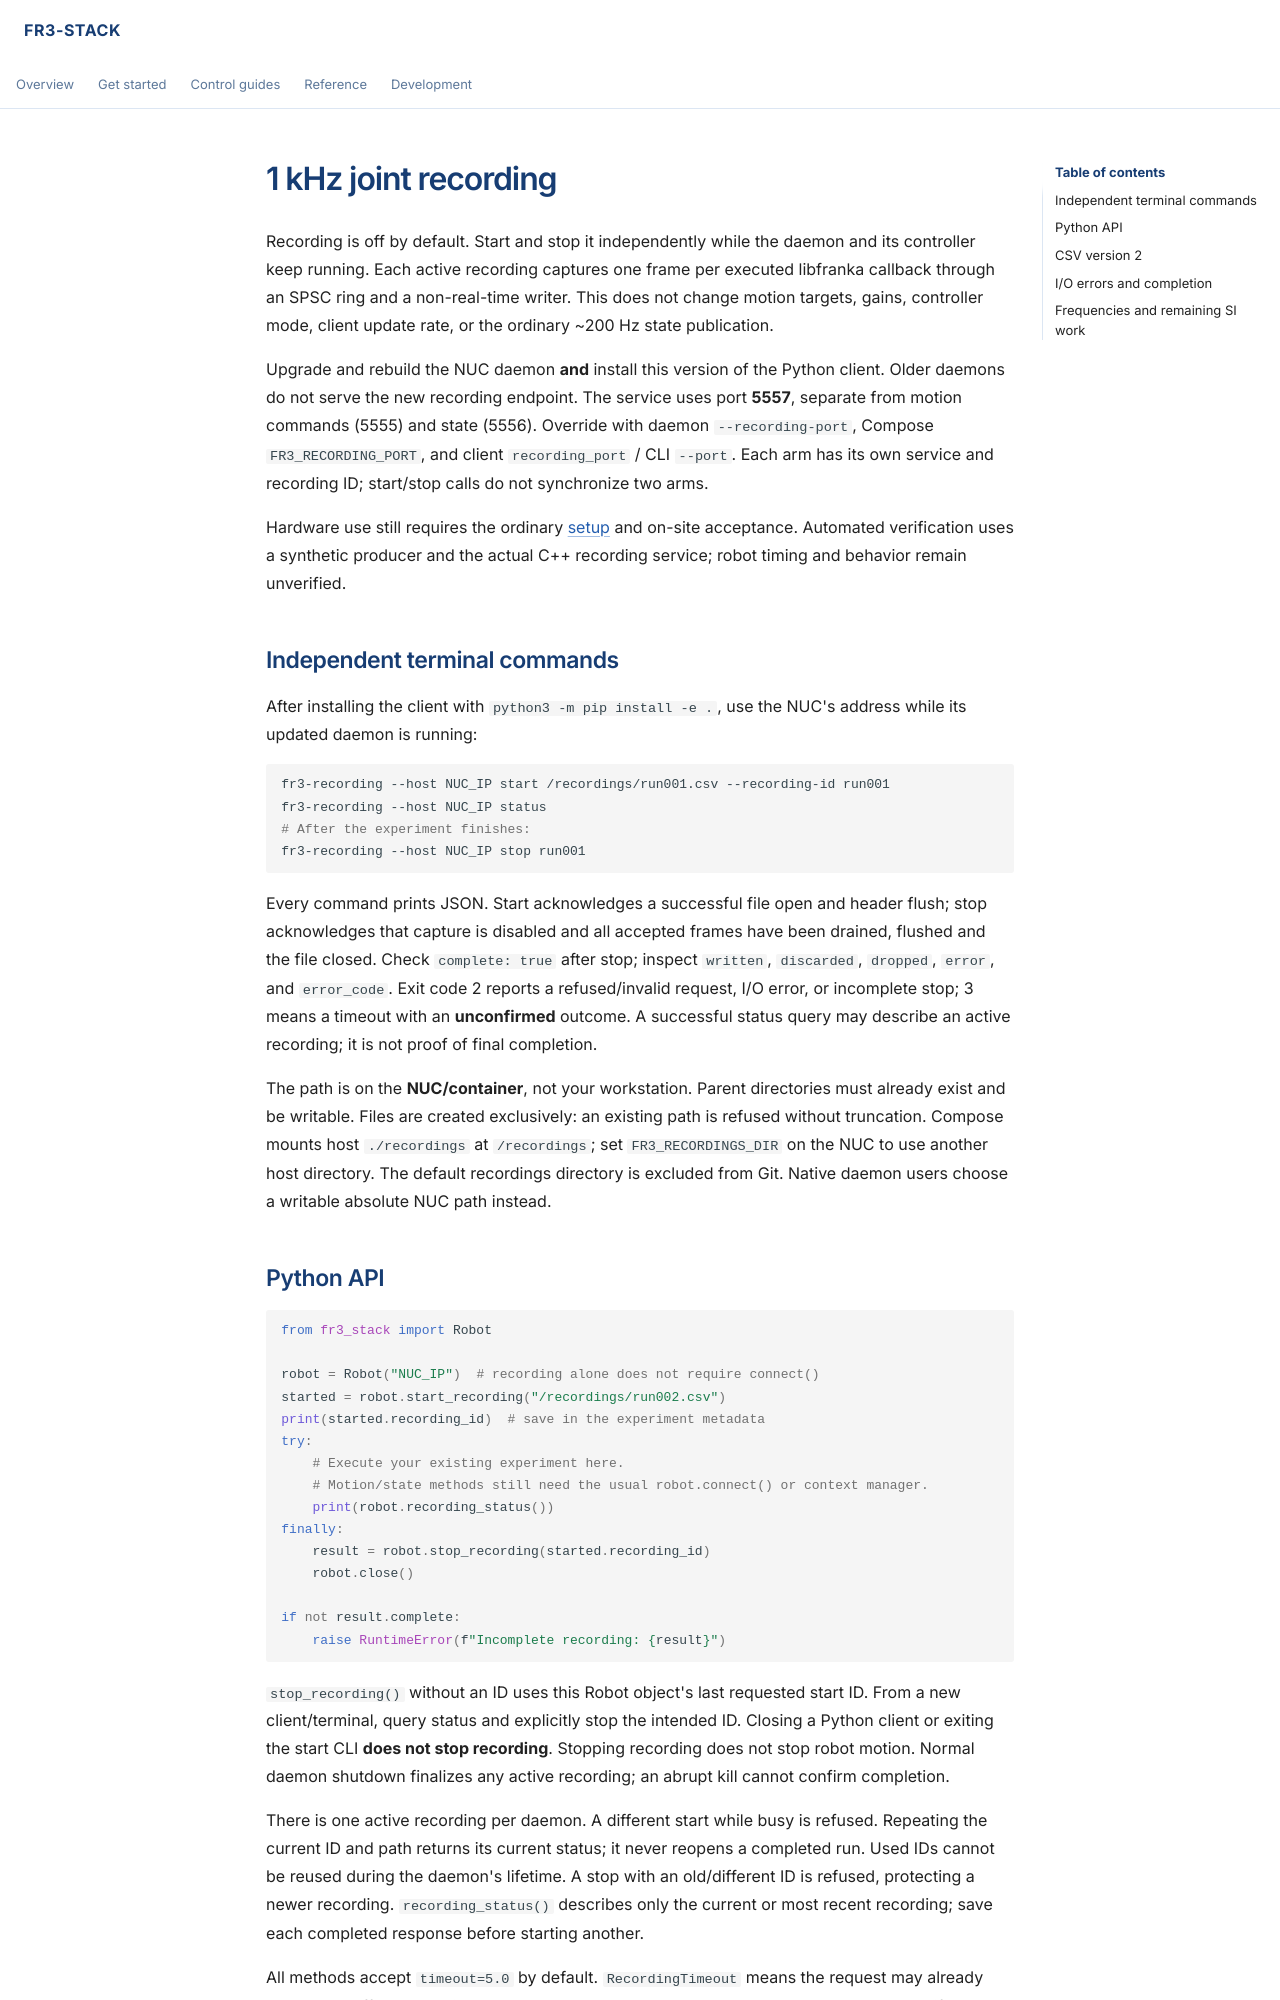

repository: Robot-Dexterity-Lab/fr3_stack · page: recording.html · generator: mkdocs

# 1 kHz joint recording

Recording is off by default. Start and stop it independently while the daemon
and its controller keep running. Each active recording captures one frame per
executed libfranka callback through an SPSC ring and a non-real-time writer.
This does not change motion targets, gains, controller mode, client update rate,
or the ordinary ~200 Hz state publication.

Upgrade and rebuild the NUC daemon **and** install this version of the Python
client. Older daemons do not serve the new recording endpoint. The service uses
port **5557**, separate from motion commands (5555) and state (5556). Override
with daemon `--recording-port`, Compose `FR3_RECORDING_PORT`, and client
`recording_port` / CLI `--port`. Each arm has its own service and recording ID;
start/stop calls do not synchronize two arms.

Hardware use still requires the ordinary [setup](quickstart.md) and on-site
acceptance. Automated verification uses a synthetic producer and the actual
C++ recording service; robot timing and behavior remain unverified.

## Independent terminal commands

After installing the client with `python3 -m pip install -e .`, use the NUC's
address while its updated daemon is running:

```bash
fr3-recording --host NUC_IP start /recordings/run001.csv --recording-id run001
fr3-recording --host NUC_IP status
# After the experiment finishes:
fr3-recording --host NUC_IP stop run001
```

Every command prints JSON. Start acknowledges a successful file open and
header flush; stop acknowledges that capture is disabled and all accepted
frames have been drained, flushed and the file closed. Check `complete: true`
after stop; inspect `written`, `discarded`, `dropped`, `error`, and `error_code`.
Exit code 2 reports a refused/invalid request, I/O error, or incomplete stop;
3 means a timeout with an **unconfirmed** outcome. A successful status query
may describe an active recording; it is not proof of final completion.

The path is on the **NUC/container**, not your workstation. Parent directories
must already exist and be writable. Files are created exclusively: an existing
path is refused without truncation. Compose mounts host `./recordings` at
`/recordings`; set `FR3_RECORDINGS_DIR` on the NUC to use another host directory.
The default recordings directory is excluded from Git. Native daemon users
choose a writable absolute NUC path instead.
